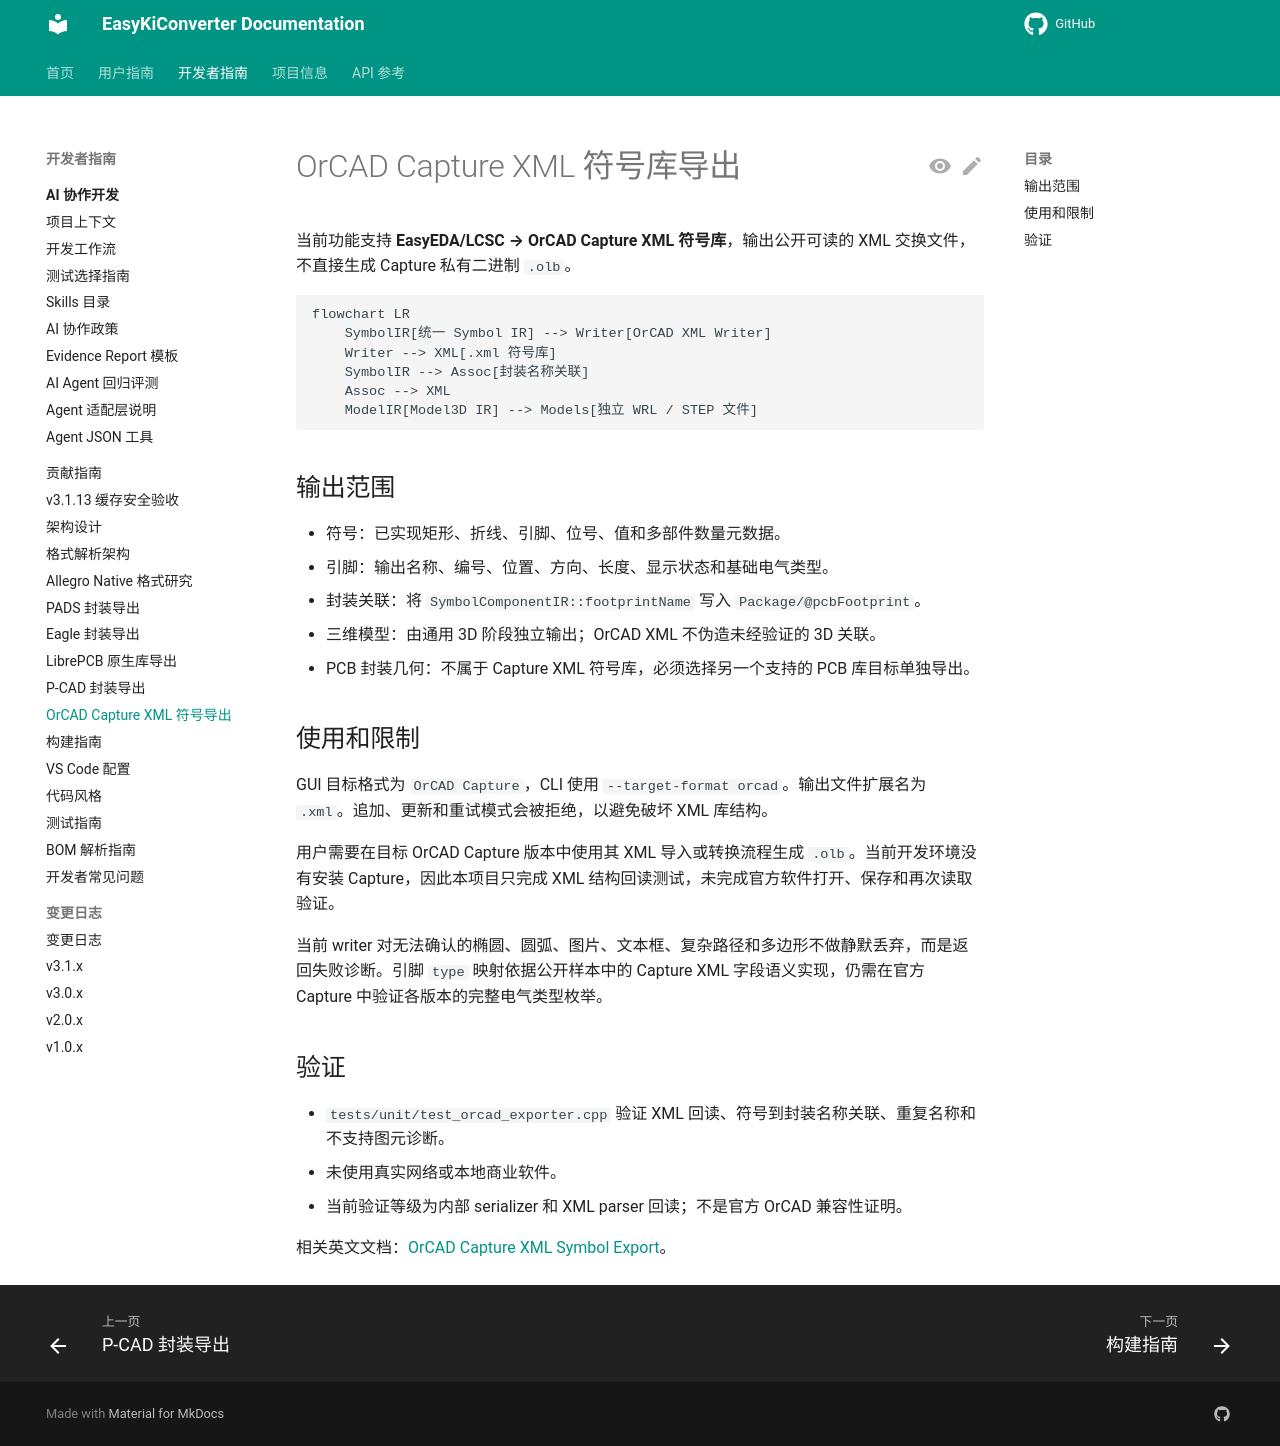

repository: EasyKiconverter/EasyKiConverter · page: developer/ORCAD_EXPORT/index.html · generator: mkdocs

# OrCAD Capture XML 符号库导出

当前功能支持 **EasyEDA/LCSC → OrCAD Capture XML 符号库**，输出公开可读的 XML 交换文件，不直接生成 Capture 私有二进制 `.olb`。

```mermaid
flowchart LR
    SymbolIR[统一 Symbol IR] --> Writer[OrCAD XML Writer]
    Writer --> XML[.xml 符号库]
    SymbolIR --> Assoc[封装名称关联]
    Assoc --> XML
    ModelIR[Model3D IR] --> Models[独立 WRL / STEP 文件]
```

## 输出范围

- 符号：已实现矩形、折线、引脚、位号、值和多部件数量元数据。
- 引脚：输出名称、编号、位置、方向、长度、显示状态和基础电气类型。
- 封装关联：将 `SymbolComponentIR::footprintName` 写入 `Package/@pcbFootprint`。
- 三维模型：由通用 3D 阶段独立输出；OrCAD XML 不伪造未经验证的 3D 关联。
- PCB 封装几何：不属于 Capture XML 符号库，必须选择另一个支持的 PCB 库目标单独导出。

## 使用和限制

GUI 目标格式为 `OrCAD Capture`，CLI 使用 `--target-format orcad`。输出文件扩展名为 `.xml`。追加、更新和重试模式会被拒绝，以避免破坏 XML 库结构。

用户需要在目标 OrCAD Capture 版本中使用其 XML 导入或转换流程生成 `.olb`。当前开发环境没有安装 Capture，因此本项目只完成 XML 结构回读测试，未完成官方软件打开、保存和再次读取验证。

当前 writer 对无法确认的椭圆、圆弧、图片、文本框、复杂路径和多边形不做静默丢弃，而是返回失败诊断。引脚 `type` 映射依据公开样本中的 Capture XML 字段语义实现，仍需在官方 Capture 中验证各版本的完整电气类型枚举。

## 验证

- `tests/unit/test_orcad_exporter.cpp` 验证 XML 回读、符号到封装名称关联、重复名称和不支持图元诊断。
- 未使用真实网络或本地商业软件。
- 当前验证等级为内部 serializer 和 XML parser 回读；不是官方 OrCAD 兼容性证明。

相关英文文档：[OrCAD Capture XML Symbol Export](ORCAD_EXPORT_en.md)。
